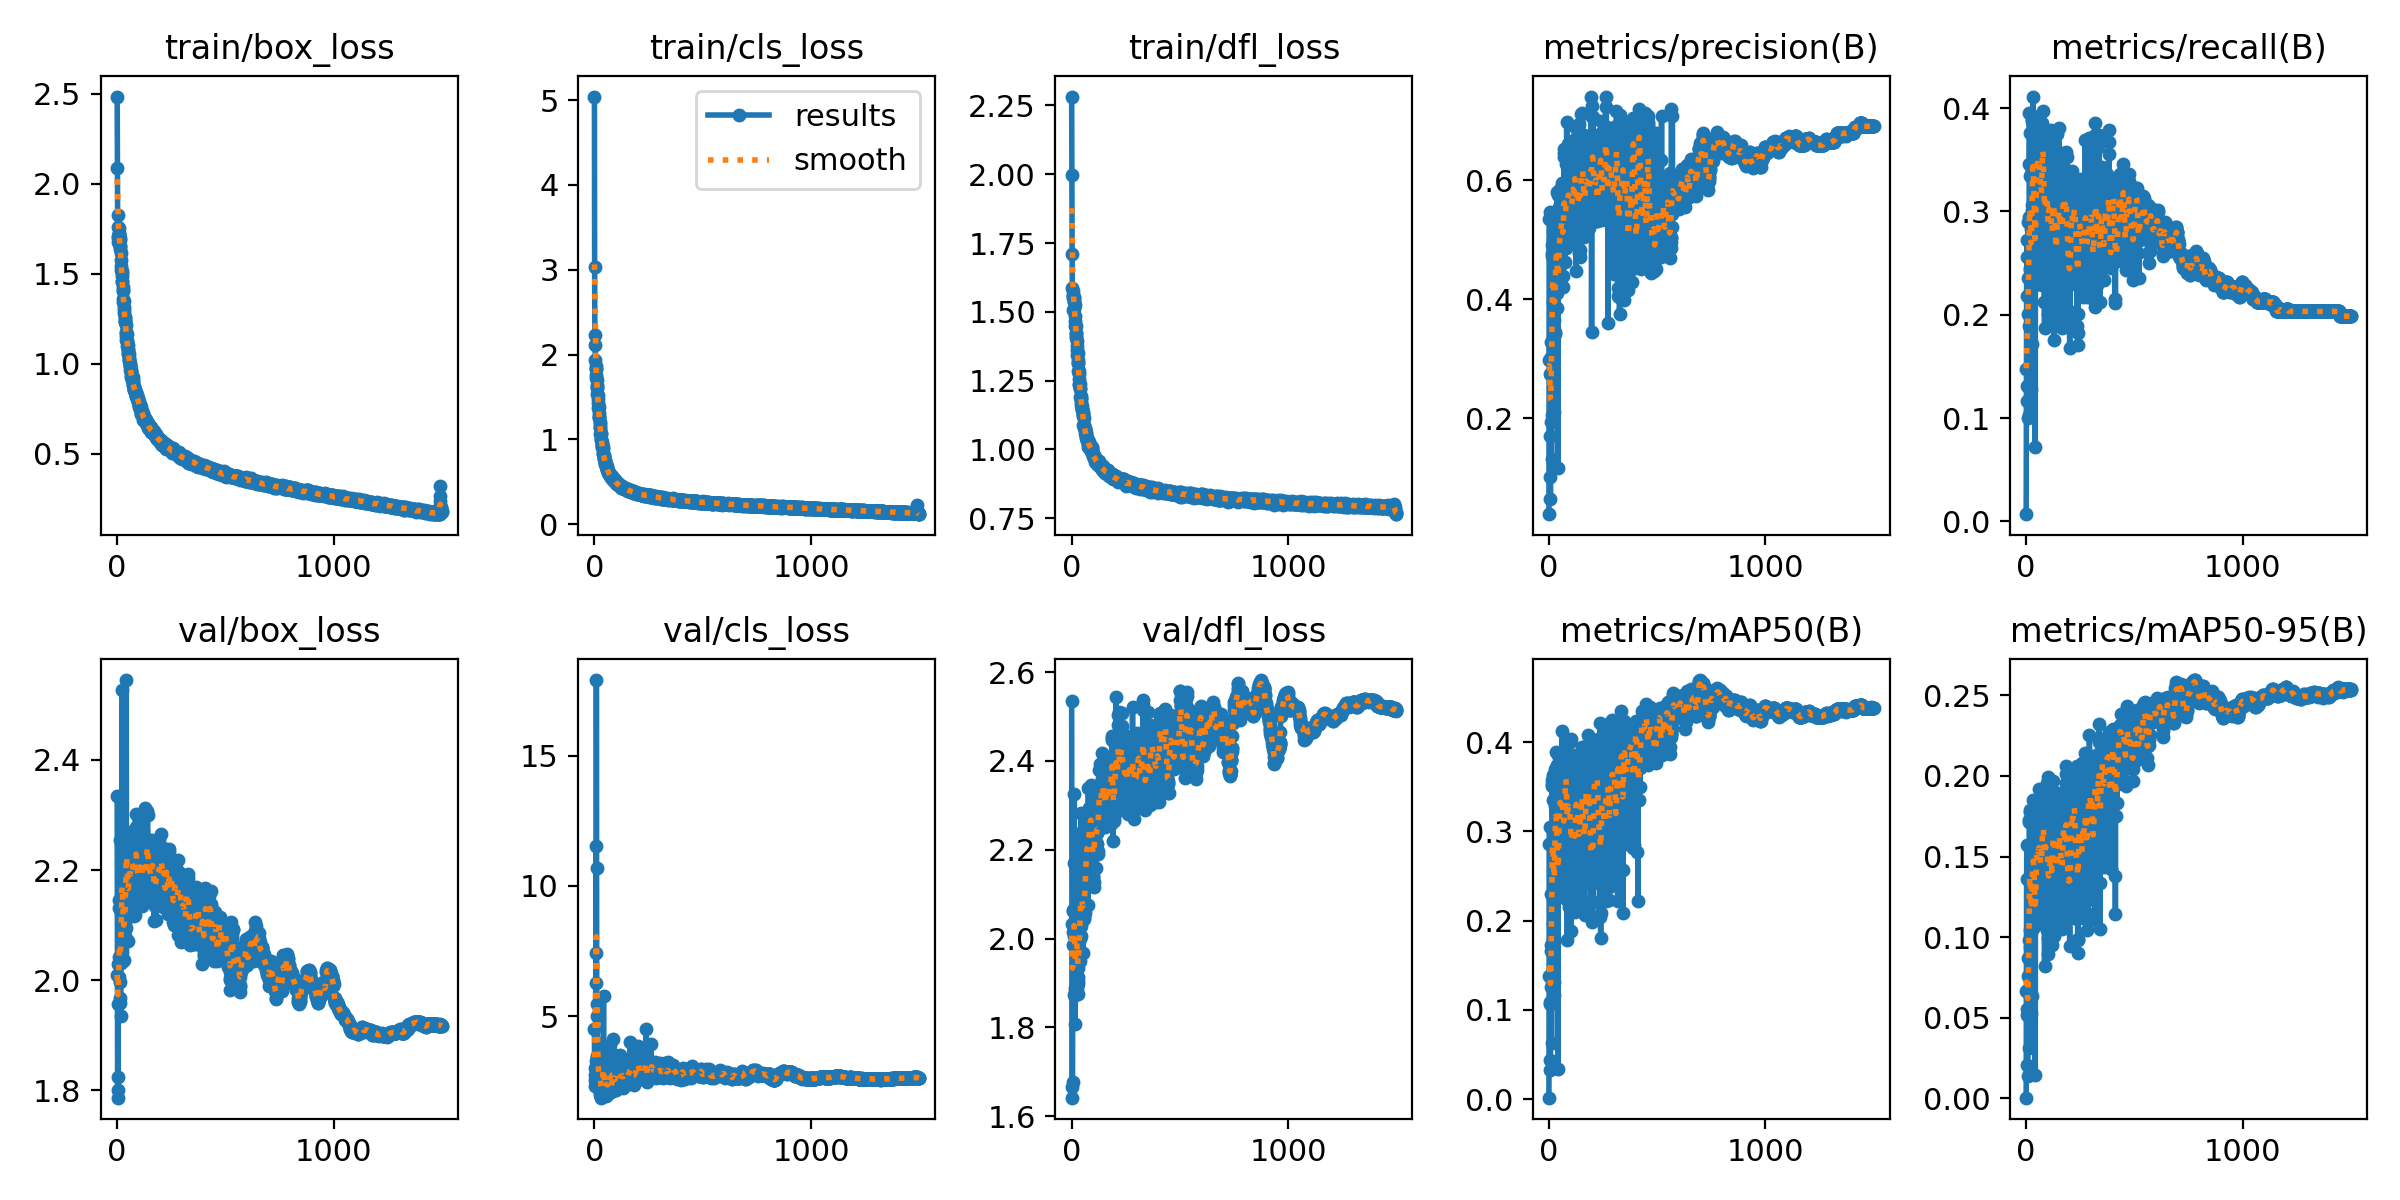

Source data for this figure (header and first rows):
epoch, train/box_loss, train/cls_loss, train/dfl_loss, metrics/precision(B), metrics/recall(B), metrics/mAP50(B), metrics/mAP50-95(B), val/box_loss, val/cls_loss, val/dfl_loss, lr/pg0, lr/pg1, lr/pg2
0, 2.484, 5.042, 2.282, 0.03836, 0.00701, 0.00158, 0.00042, 2.334, 4.499, 2.534, 0.0013, 0.0013, 0.0013
1, 2.089, 3.035, 1.997, 0.297, 0.1472, 0.1381, 0.0667, 2.01, 2.75, 2.034, 0.002698, 0.002698, 0.002698
2, 1.827, 2.229, 1.71, 0.5352, 0.218, 0.2854, 0.1362, 1.801, 2.538, 1.642, 0.004095, 0.004095, 0.004095
3, 1.761, 2.109, 1.586, 0.5462, 0.2559, 0.3043, 0.1572, 1.787, 2.331, 1.667, 0.005489, 0.005489, 0.005489
4, 1.696, 1.94, 1.55, 0.1694, 0.272, 0.1067, 0.05183, 1.823, 3.01, 1.677, 0.006882, 0.006882, 0.006882
5, 1.674, 1.829, 1.506, 0.2746, 0.1308, 0.1088, 0.05524, 2.029, 3.281, 1.987, 0.008273, 0.008273, 0.008273
6, 1.708, 1.862, 1.56, 0.1012, 0.1168, 0.04355, 0.02091, 1.958, 6.29, 2.015, 0.009662, 0.009662, 0.009662
7, 1.755, 1.825, 1.577, 0.06321, 0.1005, 0.03265, 0.01394, 2.131, 11.55, 2.065, 0.009954, 0.009954, 0.009954
8, 1.713, 1.76, 1.557, 0.2753, 0.2009, 0.1722, 0.08731, 2.041, 7.411, 2.062, 0.009954, 0.009954, 0.009954
9, 1.724, 1.719, 1.553, 0.1927, 0.2897, 0.1252, 0.0526, 2.145, 17.9, 2.065, 0.009947, 0.009947, 0.009947
10, 1.718, 1.702, 1.551, 0.3021, 0.236, 0.1659, 0.07595, 2.006, 10.7, 2.006, 0.009941, 0.009941, 0.009941
11, 1.696, 1.642, 1.54, 0.3283, 0.2944, 0.2301, 0.09823, 1.968, 3.425, 1.873, 0.009934, 0.009934, 0.009934
12, 1.653, 1.601, 1.509, 0.132, 0.1028, 0.06289, 0.03126, 2.255, 5.466, 2.325, 0.009927, 0.009927, 0.009927
13, 1.686, 1.618, 1.537, 0.2054, 0.1893, 0.132, 0.06447, 2.148, 5.014, 2.171, 0.009921, 0.009921, 0.009921
14, 1.655, 1.534, 1.525, 0.4912, 0.3458, 0.3509, 0.1714, 1.997, 3.484, 1.88, 0.009914, 0.009914, 0.009914
15, 1.638, 1.527, 1.484, 0.4735, 0.3949, 0.3578, 0.1724, 1.96, 3.338, 1.888, 0.009908, 0.009908, 0.009908
16, 1.617, 1.478, 1.468, 0.4786, 0.3341, 0.3529, 0.1776, 1.936, 2.615, 1.808, 0.009901, 0.009901, 0.009901
17, 1.577, 1.428, 1.448, 0.5142, 0.3762, 0.3635, 0.1791, 2.032, 2.464, 1.874, 0.009894, 0.009894, 0.009894
18, 1.521, 1.367, 1.424, 0.3955, 0.2453, 0.225, 0.1045, 2.129, 2.551, 1.986, 0.009888, 0.009888, 0.009888
19, 1.541, 1.383, 1.447, 0.317, 0.243, 0.1975, 0.09391, 2.125, 3.764, 1.956, 0.009881, 0.009881, 0.009881
20, 1.513, 1.313, 1.423, 0.5013, 0.3365, 0.3346, 0.1562, 2.141, 2.544, 1.965, 0.009875, 0.009875, 0.009875
21, 1.506, 1.279, 1.413, 0.5279, 0.3435, 0.3571, 0.1729, 2.051, 2.163, 1.901, 0.009868, 0.009868, 0.009868
22, 1.488, 1.264, 1.404, 0.4484, 0.2827, 0.2642, 0.1268, 2.224, 2.399, 2.068, 0.009861, 0.009861, 0.009861
23, 1.46, 1.255, 1.392, 0.3649, 0.1285, 0.1168, 0.05301, 2.528, 3.989, 2.235, 0.009855, 0.009855, 0.009855
24, 1.456, 1.203, 1.375, 0.4554, 0.2664, 0.2578, 0.1272, 2.059, 2.352, 1.889, 0.009848, 0.009848, 0.009848
25, 1.423, 1.177, 1.363, 0.2097, 0.1718, 0.1308, 0.06347, 2.167, 3.325, 1.976, 0.009842, 0.009842, 0.009842
26, 1.405, 1.132, 1.344, 0.3415, 0.3014, 0.2309, 0.1042, 2.121, 2.581, 1.98, 0.009835, 0.009835, 0.009835
27, 1.407, 1.151, 1.349, 0.4759, 0.3882, 0.3697, 0.1703, 2.036, 1.977, 1.899, 0.009828, 0.009828, 0.009828
28, 1.36, 1.066, 1.324, 0.3444, 0.3061, 0.2718, 0.1288, 2.155, 2.964, 1.933, 0.009822, 0.009822, 0.009822
29, 1.343, 1.073, 1.313, 0.4543, 0.3878, 0.3287, 0.1509, 2.079, 2.385, 1.905, 0.009815, 0.009815, 0.009815
30, 1.345, 1.062, 1.313, 0.4618, 0.3849, 0.3321, 0.1548, 2.038, 2.121, 1.913, 0.009809, 0.009809, 0.009809
31, 1.313, 1.002, 1.285, 0.4804, 0.3411, 0.3378, 0.1599, 2.095, 2.208, 1.876, 0.009802, 0.009802, 0.009802
32, 1.299, 0.9935, 1.284, 0.5055, 0.4112, 0.3887, 0.185, 2.077, 1.877, 1.968, 0.009795, 0.009795, 0.009795
33, 1.28, 0.9721, 1.274, 0.4401, 0.2734, 0.2619, 0.1128, 2.172, 2.52, 2.052, 0.009789, 0.009789, 0.009789
34, 1.256, 0.9444, 1.255, 0.4707, 0.2804, 0.2463, 0.1151, 2.115, 2.724, 1.972, 0.009782, 0.009782, 0.009782
35, 1.231, 0.9069, 1.238, 0.5224, 0.3782, 0.374, 0.1732, 2.112, 2.003, 2.075, 0.009776, 0.009776, 0.009776
36, 1.235, 0.932, 1.235, 0.4999, 0.3458, 0.3408, 0.1559, 2.081, 2.174, 1.979, 0.009769, 0.009769, 0.009769
37, 1.254, 0.9084, 1.236, 0.3856, 0.3294, 0.2976, 0.1415, 2.103, 2.254, 1.998, 0.009762, 0.009762, 0.009762
38, 1.234, 0.9074, 1.222, 0.5802, 0.3178, 0.3217, 0.1525, 2.095, 2.317, 1.949, 0.009756, 0.009756, 0.009756
39, 1.215, 0.8878, 1.22, 0.4109, 0.2617, 0.2248, 0.1071, 2.183, 3.08, 2.08, 0.009749, 0.009749, 0.009749
40, 1.173, 0.8342, 1.189, 0.4538, 0.3131, 0.2959, 0.1355, 2.095, 2.257, 1.961, 0.009743, 0.009743, 0.009743
41, 1.168, 0.8352, 1.185, 0.5051, 0.229, 0.2387, 0.1201, 2.228, 3.324, 2.12, 0.009736, 0.009736, 0.009736
42, 1.155, 0.8036, 1.192, 0.1168, 0.07243, 0.03392, 0.01445, 2.545, 5.766, 2.283, 0.009729, 0.009729, 0.009729
43, 1.13, 0.7737, 1.173, 0.5757, 0.374, 0.3851, 0.1734, 2.143, 2.047, 2.048, 0.009723, 0.009723, 0.009723
44, 1.163, 0.8149, 1.186, 0.4331, 0.3037, 0.2735, 0.133, 2.194, 2.662, 2.029, 0.009716, 0.009716, 0.009716
45, 1.125, 0.778, 1.162, 0.4494, 0.2897, 0.2622, 0.117, 2.247, 2.587, 2.006, 0.00971, 0.00971, 0.00971
46, 1.125, 0.7804, 1.158, 0.5549, 0.2523, 0.2517, 0.1105, 2.228, 2.709, 2.173, 0.009703, 0.009703, 0.009703
47, 1.097, 0.7531, 1.142, 0.469, 0.3832, 0.3496, 0.1617, 2.195, 2.161, 2.107, 0.009696, 0.009696, 0.009696
48, 1.101, 0.751, 1.147, 0.509, 0.3899, 0.3646, 0.1771, 2.135, 2.009, 2.113, 0.00969, 0.00969, 0.00969
49, 1.078, 0.7254, 1.145, 0.4197, 0.3692, 0.324, 0.1577, 2.154, 2.199, 2.054, 0.009683, 0.009683, 0.009683
50, 1.081, 0.74, 1.134, 0.5863, 0.2921, 0.2947, 0.1356, 2.166, 2.437, 2.115, 0.009677, 0.009677, 0.009677
51, 1.062, 0.7106, 1.121, 0.4792, 0.3575, 0.3384, 0.1576, 2.145, 2.061, 2.056, 0.00967, 0.00967, 0.00967
52, 1.055, 0.6977, 1.132, 0.5502, 0.3855, 0.3867, 0.181, 2.072, 1.963, 1.967, 0.009663, 0.009663, 0.009663
53, 1.053, 0.6903, 1.124, 0.4986, 0.3738, 0.3741, 0.1726, 2.158, 1.938, 2.072, 0.009657, 0.009657, 0.009657
54, 1.025, 0.6858, 1.09, 0.4357, 0.3551, 0.3257, 0.1421, 2.262, 2.159, 2.087, 0.00965, 0.00965, 0.00965
55, 1.031, 0.6896, 1.114, 0.5588, 0.2338, 0.2349, 0.1186, 2.224, 3.845, 2.11, 0.009644, 0.009644, 0.009644
56, 1.012, 0.6868, 1.088, 0.5032, 0.3178, 0.3127, 0.1466, 2.22, 2.247, 2.126, 0.009637, 0.009637, 0.009637
57, 1.006, 0.6554, 1.081, 0.4847, 0.3845, 0.3345, 0.1517, 2.228, 2.26, 2.152, 0.00963, 0.00963, 0.00963
58, 0.9878, 0.6398, 1.081, 0.5649, 0.3668, 0.3765, 0.1691, 2.174, 2.131, 2.048, 0.009624, 0.009624, 0.009624
59, 0.9894, 0.6596, 1.081, 0.5306, 0.3738, 0.3396, 0.1562, 2.157, 2.35, 2.045, 0.009617, 0.009617, 0.009617
... 1,440 more rows
